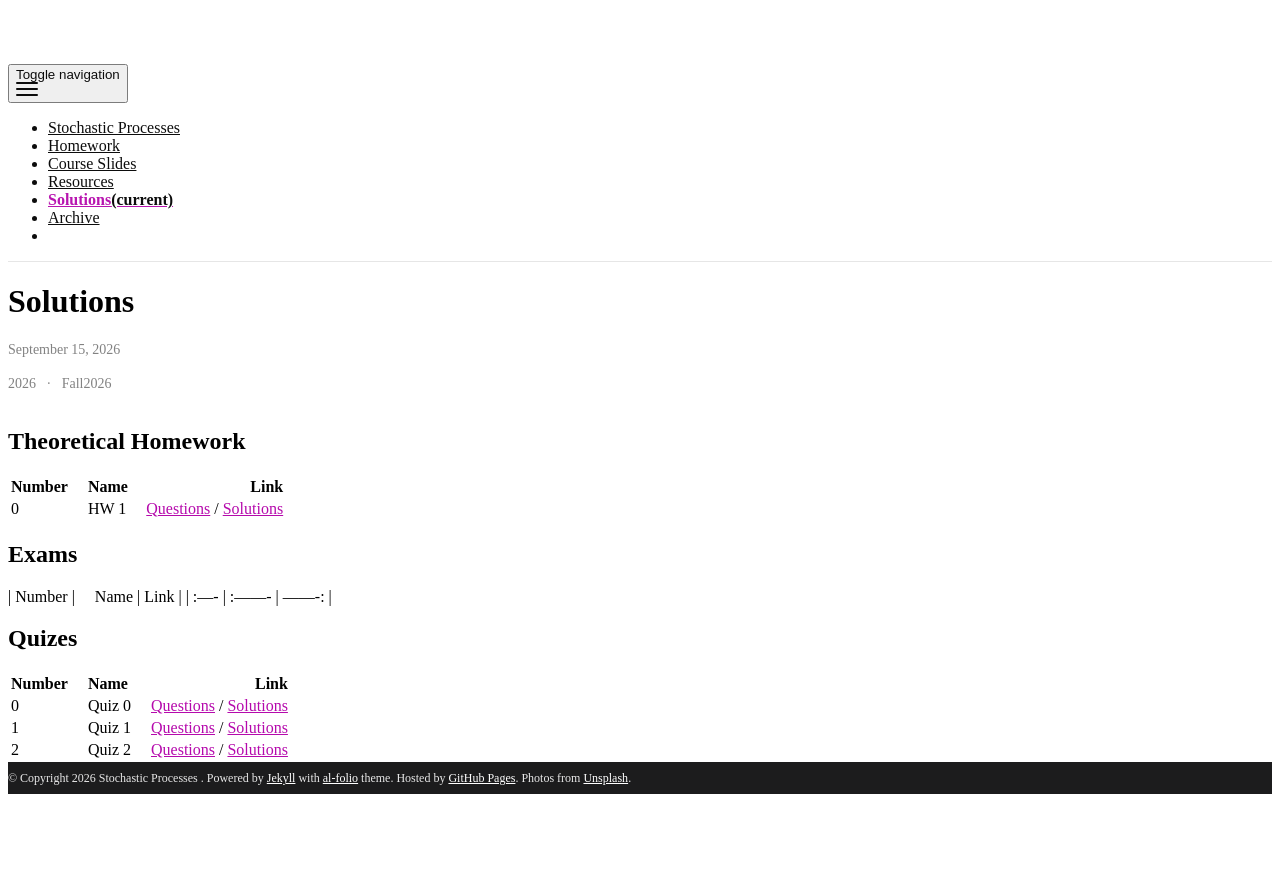

repository: stoch-sut/stoch-sut.github.io · page: solutions/index.html · generator: jekyll

---
layout: post
title:  Solutions
permalink: /Fall2023/solutions/
date:   2023-09-25
description: quiz and homework solutions
tags: Fall2023
categories:
nav: true
nav_order: 4
---

# Theoretical Homework

| Number | &nbsp; &nbsp; Name                                                | Link                                           |
| :----  | :---------------------------------------------------------------  | ---------------------------------------------: |
| 01     | &nbsp; &nbsp; HW1 &nbsp; &nbsp;| <a href='/assets/Fall2023/pdf/HW1_SP_2023_Sol.pdf'>link</a> |
| 02     | &nbsp; &nbsp; HW2 &nbsp; &nbsp;| <a href='/assets/Fall2023/pdf/HW2_SP_2023_Sol.pdf'>link</a> |
| 03     | &nbsp; &nbsp; HW3 &nbsp; &nbsp;| <a href='/assets/Fall2023/zip/HW3_SP_2023_Sol.zip'>link</a> |
| 04     | &nbsp; &nbsp; HW4 &nbsp; &nbsp;| <a href='/assets/Fall2023/pdf/HW4_SP_2023_Sol.pdf'>link</a> |
| 05     | &nbsp; &nbsp; HW5 &nbsp; &nbsp;| <a href='/assets/Fall2023/pdf/HW5_SP_2023_Sol.pdf'>link</a> |




# Quizes

| Number | &nbsp; &nbsp; Name                                                | Link                                           |
| :----  | :---------------------------------------------------------------  | ---------------------------------------------: |
| 01     | &nbsp; &nbsp; Quiz0 (Prerequisite Quiz) &nbsp; &nbsp;| <a href='/assets/Fall2023/pdf/quiz0_solution.pdf'>link</a> |
| 02     | &nbsp; &nbsp; Quiz1 &nbsp; &nbsp;| <a href='/assets/Fall2023/pdf/quiz1_solution.pdf'>link</a> |
| 03     | &nbsp; &nbsp; Quiz2 &nbsp; &nbsp;| <a href='/assets/Fall2023/pdf/quiz2_solution.pdf'>link</a> |
| 04     | &nbsp; &nbsp; Quiz3 &nbsp; &nbsp;| <a href='/assets/Fall2023/pdf/quiz3_solution.pdf'>link</a> |
| 05     | &nbsp; &nbsp; Quiz4 &nbsp; &nbsp;| <a href='/assets/Fall2023/pdf/quiz4_solution.pdf'>link</a> |
| 06     | &nbsp; &nbsp; Quiz5 &nbsp; &nbsp;| <a href='/assets/Fall2023/pdf/quiz5_solution.pdf'>link</a> |
| 07     | &nbsp; &nbsp; Quiz6 &nbsp; &nbsp;| <a href='/assets/Fall2023/pdf/quiz6_solution.pdf'>link</a> |
| 08     | &nbsp; &nbsp; Quiz7 &nbsp; &nbsp;| <a href='/assets/Fall2023/pdf/quiz7_solution.pdf'>link</a> |
| 09     | &nbsp; &nbsp; Quiz8 &nbsp; &nbsp;| <a href='/assets/Fall2023/pdf/quiz8_solution.pdf'>link</a> |
| 10     | &nbsp; &nbsp; Quiz9 &nbsp; &nbsp;| <a href='/assets/Fall2023/pdf/quiz9_solution.pdf'>link</a> |
| 11     | &nbsp; &nbsp; Quiz10 &nbsp; &nbsp;| <a href='/assets/Fall2023/pdf/quiz10_solution.pdf'>link</a> |




<!--

# Exams

| Number | &nbsp; &nbsp; Name                                                | Link                                           |
| :----  | :---------------------------------------------------------------  | ---------------------------------------------: |
| 01     | &nbsp; &nbsp; Midterm &nbsp; &nbsp;| <a href='/assets/Fall2023/pdf/Stochastic_Fall2023_MIDTERM_SOLUTIONS.pdf'>link</a> |
| 02     | &nbsp; &nbsp; Final &nbsp; &nbsp;| <a href='/assets/Fall2023/pdf/Stochastic_Fall2023_FINAL_SOLUTIONS.pdf'>link</a> |

-->
